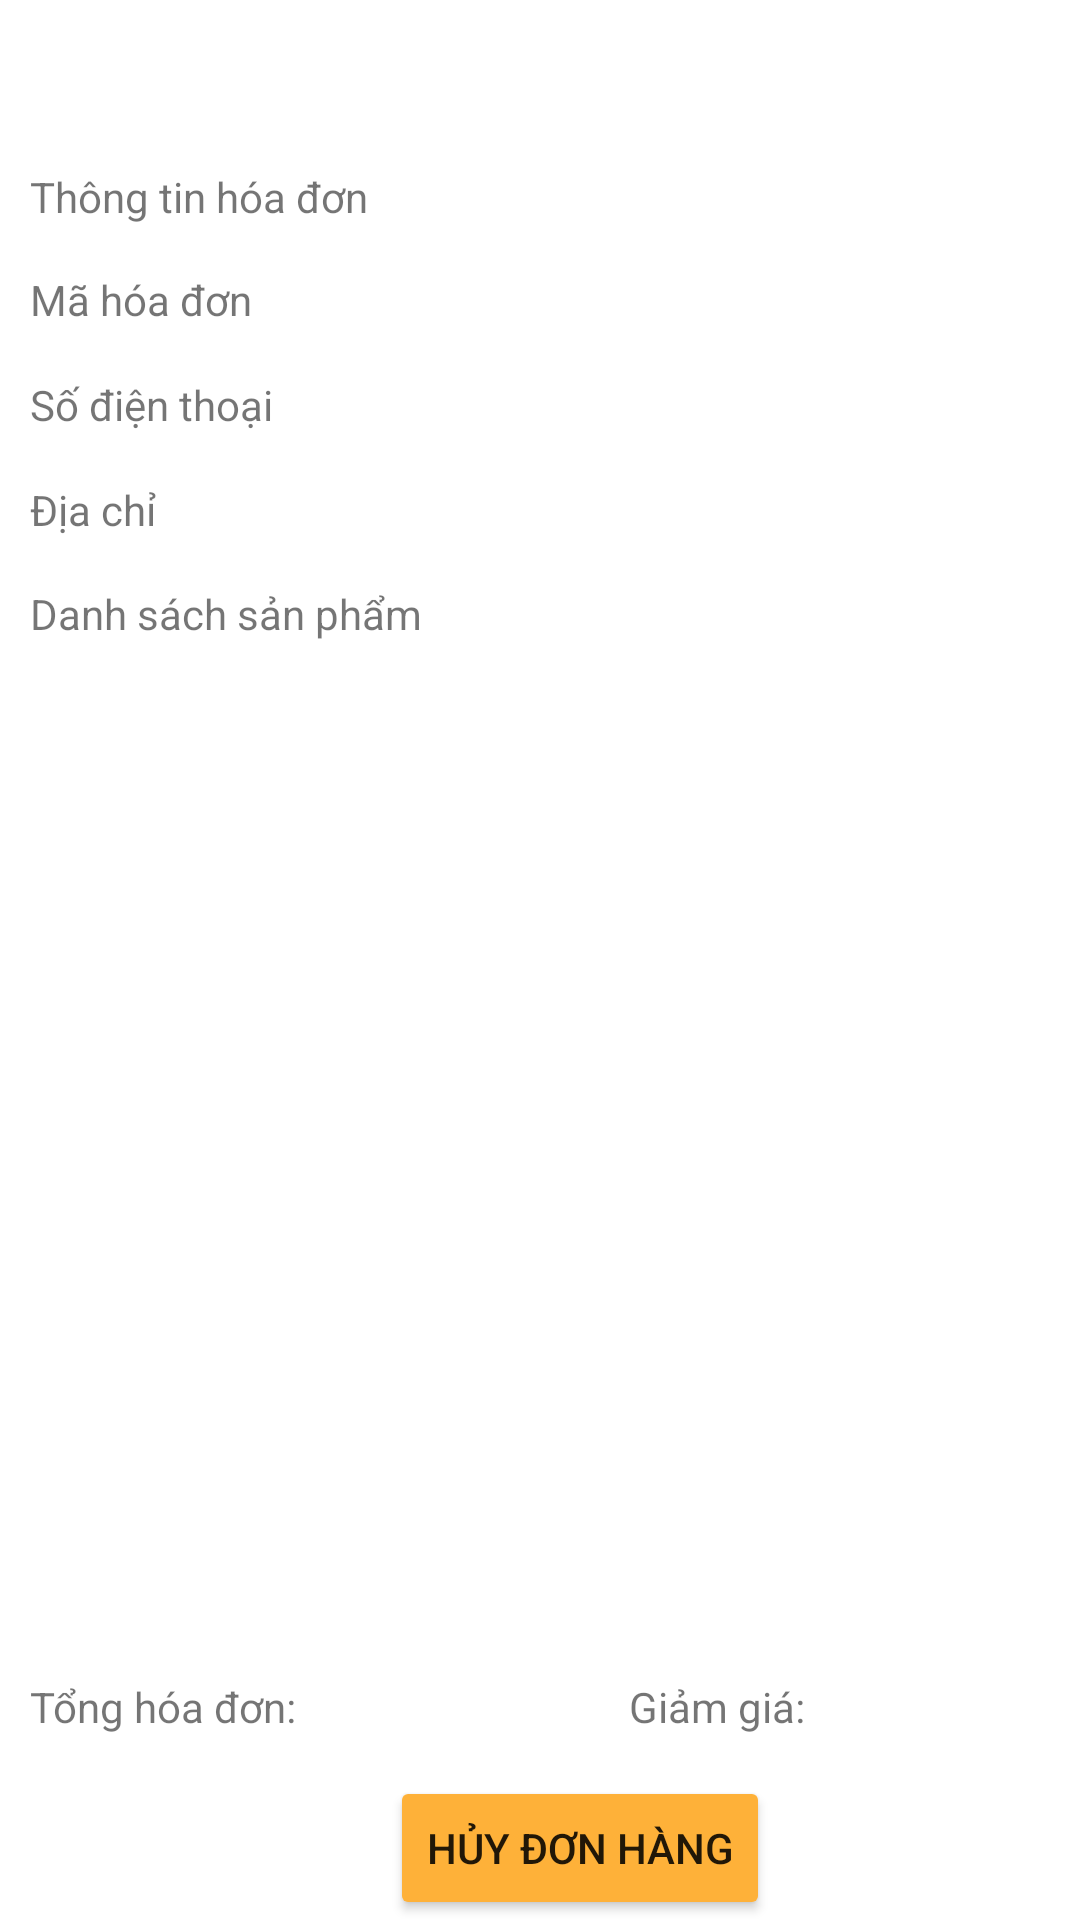

This screen was rendered from an Android layout file. Write that file and the resources it references.
<!-- AndroidManifest.xml: application theme Theme.Food_selling_app -->
<!-- res/layout/activity_bill_details.xml -->
<?xml version="1.0" encoding="utf-8"?>
<androidx.constraintlayout.widget.ConstraintLayout xmlns:android="http://schemas.android.com/apk/res/android"
    xmlns:app="http://schemas.android.com/apk/res-auto"
    xmlns:tools="http://schemas.android.com/tools"
    android:layout_width="match_parent"
    android:layout_height="match_parent"
    tools:context=".BillDetails">

    <LinearLayout
        android:id="@+id/linearLayout3"
        android:layout_width="0dp"
        android:layout_height="50dp"
        android:layout_marginStart="1dp"
        android:layout_marginTop="1dp"
        android:layout_marginEnd="1dp"
        android:orientation="horizontal"
        android:weightSum="1.0"
        app:layout_constraintEnd_toEndOf="parent"
        app:layout_constraintStart_toStartOf="parent"
        app:layout_constraintTop_toTopOf="parent">

        <androidx.appcompat.widget.AppCompatButton
            android:id="@+id/btnBackCheckout"
            android:layout_width="50dp"
            android:layout_height="match_parent"
            android:background="@color/main_color"
            android:foreground="@drawable/ic_b"
            android:textColor="#FFFFFF"
            tools:ignore="TextContrastCheck,SpeakableTextPresentCheck" />

        <TextView
            android:id="@+id/textView"
            android:layout_width="354dp"
            android:layout_height="match_parent"
            android:layout_weight="1"
            android:background="@color/main_color"
            android:gravity="center_vertical"
            android:text="Chi tiết hóa đơn"
            android:textColor="#FFFFFF" />

    </LinearLayout>

    <TextView
        android:id="@+id/textView2"
        android:layout_width="0dp"
        android:layout_height="24dp"
        android:layout_marginStart="10dp"
        android:layout_marginTop="5dp"
        android:layout_marginEnd="10dp"
        android:text="Thông tin hóa đơn"
        app:layout_constraintEnd_toEndOf="parent"
        app:layout_constraintStart_toStartOf="parent"
        app:layout_constraintTop_toBottomOf="@+id/linearLayout3" />

    <TextView
        android:id="@+id/textView4"
        android:layout_width="120dp"
        android:layout_height="30dp"
        android:layout_marginStart="10dp"
        android:layout_marginTop="5dp"
        android:gravity="center_vertical"
        android:text="Mã hóa đơn"
        app:layout_constraintEnd_toStartOf="@+id/textMahd_details"
        app:layout_constraintStart_toStartOf="parent"
        app:layout_constraintTop_toBottomOf="@+id/textView2" />

    <TextView
        android:id="@+id/textView9"
        android:layout_width="120dp"
        android:layout_height="30dp"
        android:layout_marginStart="10dp"
        android:layout_marginTop="5dp"
        android:gravity="center_vertical"
        android:text="Số điện thoại"
        app:layout_constraintStart_toStartOf="parent"
        app:layout_constraintTop_toBottomOf="@+id/textView4" />

    <TextView
        android:id="@+id/textView10"
        android:layout_width="120dp"
        android:layout_height="30dp"
        android:layout_marginStart="10dp"
        android:layout_marginTop="5dp"
        android:gravity="center_vertical"
        android:text="Địa chỉ"
        app:layout_constraintStart_toStartOf="parent"
        app:layout_constraintTop_toBottomOf="@+id/textView9" />

    <TextView
        android:id="@+id/textMahd_details"
        android:layout_width="0dp"
        android:layout_height="30dp"
        android:layout_marginTop="5dp"
        android:layout_marginEnd="10dp"
        android:gravity="center_vertical"
        app:layout_constraintEnd_toEndOf="parent"
        app:layout_constraintStart_toEndOf="@+id/textView4"
        app:layout_constraintTop_toBottomOf="@+id/textView2" />

    <TextView
        android:id="@+id/textPhone_details"
        android:layout_width="0dp"
        android:layout_height="30dp"
        android:layout_marginTop="5dp"
        android:layout_marginEnd="10dp"
        android:gravity="center_vertical"
        app:layout_constraintEnd_toEndOf="parent"
        app:layout_constraintStart_toEndOf="@+id/textView9"
        app:layout_constraintTop_toBottomOf="@+id/textMahd_details" />

    <TextView
        android:id="@+id/textAddress_details"
        android:layout_width="0dp"
        android:layout_height="30dp"
        android:layout_marginStart="1dp"
        android:layout_marginTop="5dp"
        android:layout_marginEnd="10dp"
        android:gravity="center_vertical"
        app:layout_constraintEnd_toEndOf="parent"
        app:layout_constraintStart_toEndOf="@+id/textView10"
        app:layout_constraintTop_toBottomOf="@+id/textPhone_details" />

    <TextView
        android:id="@+id/textView14"
        android:layout_width="0dp"
        android:layout_height="24dp"
        android:layout_marginStart="10dp"
        android:layout_marginTop="10dp"
        android:layout_marginEnd="10dp"
        android:text="Danh sách sản phẩm"
        app:layout_constraintEnd_toEndOf="parent"
        app:layout_constraintStart_toStartOf="parent"
        app:layout_constraintTop_toBottomOf="@+id/textView10" />

    <ListView
        android:id="@+id/listItems"
        android:layout_width="0dp"
        android:layout_height="334dp"
        android:layout_marginStart="10dp"
        android:layout_marginTop="1dp"
        android:layout_marginEnd="10dp"
        app:layout_constraintEnd_toEndOf="parent"
        app:layout_constraintHorizontal_bias="0.0"
        app:layout_constraintStart_toStartOf="parent"
        app:layout_constraintTop_toBottomOf="@+id/textView14" />

    <TextView
        android:id="@+id/textView11"
        android:layout_width="95dp"
        android:layout_height="30dp"
        android:layout_marginStart="10dp"
        android:gravity="center_vertical"
        android:text="Tổng hóa đơn:"
        app:layout_constraintStart_toStartOf="parent"
        app:layout_constraintTop_toBottomOf="@+id/listItems" />

    <TextView
        android:id="@+id/textPrice_details"
        android:layout_width="0dp"
        android:layout_height="30dp"
        android:gravity="center_vertical"
        app:layout_constraintEnd_toStartOf="@+id/textView12"
        app:layout_constraintStart_toEndOf="@+id/textView11"
        app:layout_constraintTop_toBottomOf="@+id/listItems" />

    <Button
        android:id="@+id/btnDelete_BillDetails"
        android:layout_width="wrap_content"
        android:layout_height="wrap_content"
        android:layout_marginStart="130dp"
        android:backgroundTint="#FEB139"
        android:text="Hủy đơn hàng"
        app:layout_constraintBottom_toBottomOf="parent"
        app:layout_constraintStart_toStartOf="parent" />

    <TextView
        android:id="@+id/textView12"
        android:layout_width="wrap_content"
        android:layout_height="30dp"
        android:gravity="center_vertical"
        android:text="Giảm giá:  "
        app:layout_constraintEnd_toStartOf="@+id/textRate_details"
        app:layout_constraintTop_toBottomOf="@+id/listItems" />

    <TextView
        android:id="@+id/textRate_details"
        android:layout_width="75dp"
        android:layout_height="30dp"
        android:layout_marginEnd="10dp"
        app:layout_constraintEnd_toEndOf="parent"
        app:layout_constraintTop_toBottomOf="@+id/listItems" />
</androidx.constraintlayout.widget.ConstraintLayout>
<!-- resources referenced by this layout -->
<resources>
  <!-- drawable ic_b (drawable-anydpi) -->
  <vector xmlns:android="http://schemas.android.com/apk/res/android"
      android:width="48dp"
      android:height="48dp"
      android:viewportWidth="24"
      android:viewportHeight="24"
      android:tint="#FFFFFF"
      android:alpha="0.8">
    <path
        android:fillColor="@android:color/white"
        android:pathData="M20,11H7.83l5.59,-5.59L12,4l-8,8 8,8 1.41,-1.41L7.83,13H20v-2z"/>
  </vector>
  <style name="Theme.Food_selling_app" parent="Theme.MaterialComponents.DayNight.DarkActionBar">
          
          <item name="colorPrimary">@color/purple_500</item>
          <item name="colorPrimaryVariant">@color/purple_700</item>
          <item name="colorOnPrimary">@color/white</item>
          
          <item name="colorSecondary">@color/teal_200</item>
          <item name="colorSecondaryVariant">@color/teal_700</item>
          <item name="colorOnSecondary">@color/black</item>
          
          <item name="android:statusBarColor" tools:targetApi="l">?attr/colorPrimaryVariant</item>
          
      </style>
  <color name="purple_500">#FF6200EE</color>
  <color name="purple_700">#FF3700B3</color>
  <color name="white">#FFFFFFFF</color>
  <color name="teal_200">#FF03DAC5</color>
  <color name="teal_700">#FF018786</color>
  <color name="black">#FF000000</color>
</resources>
